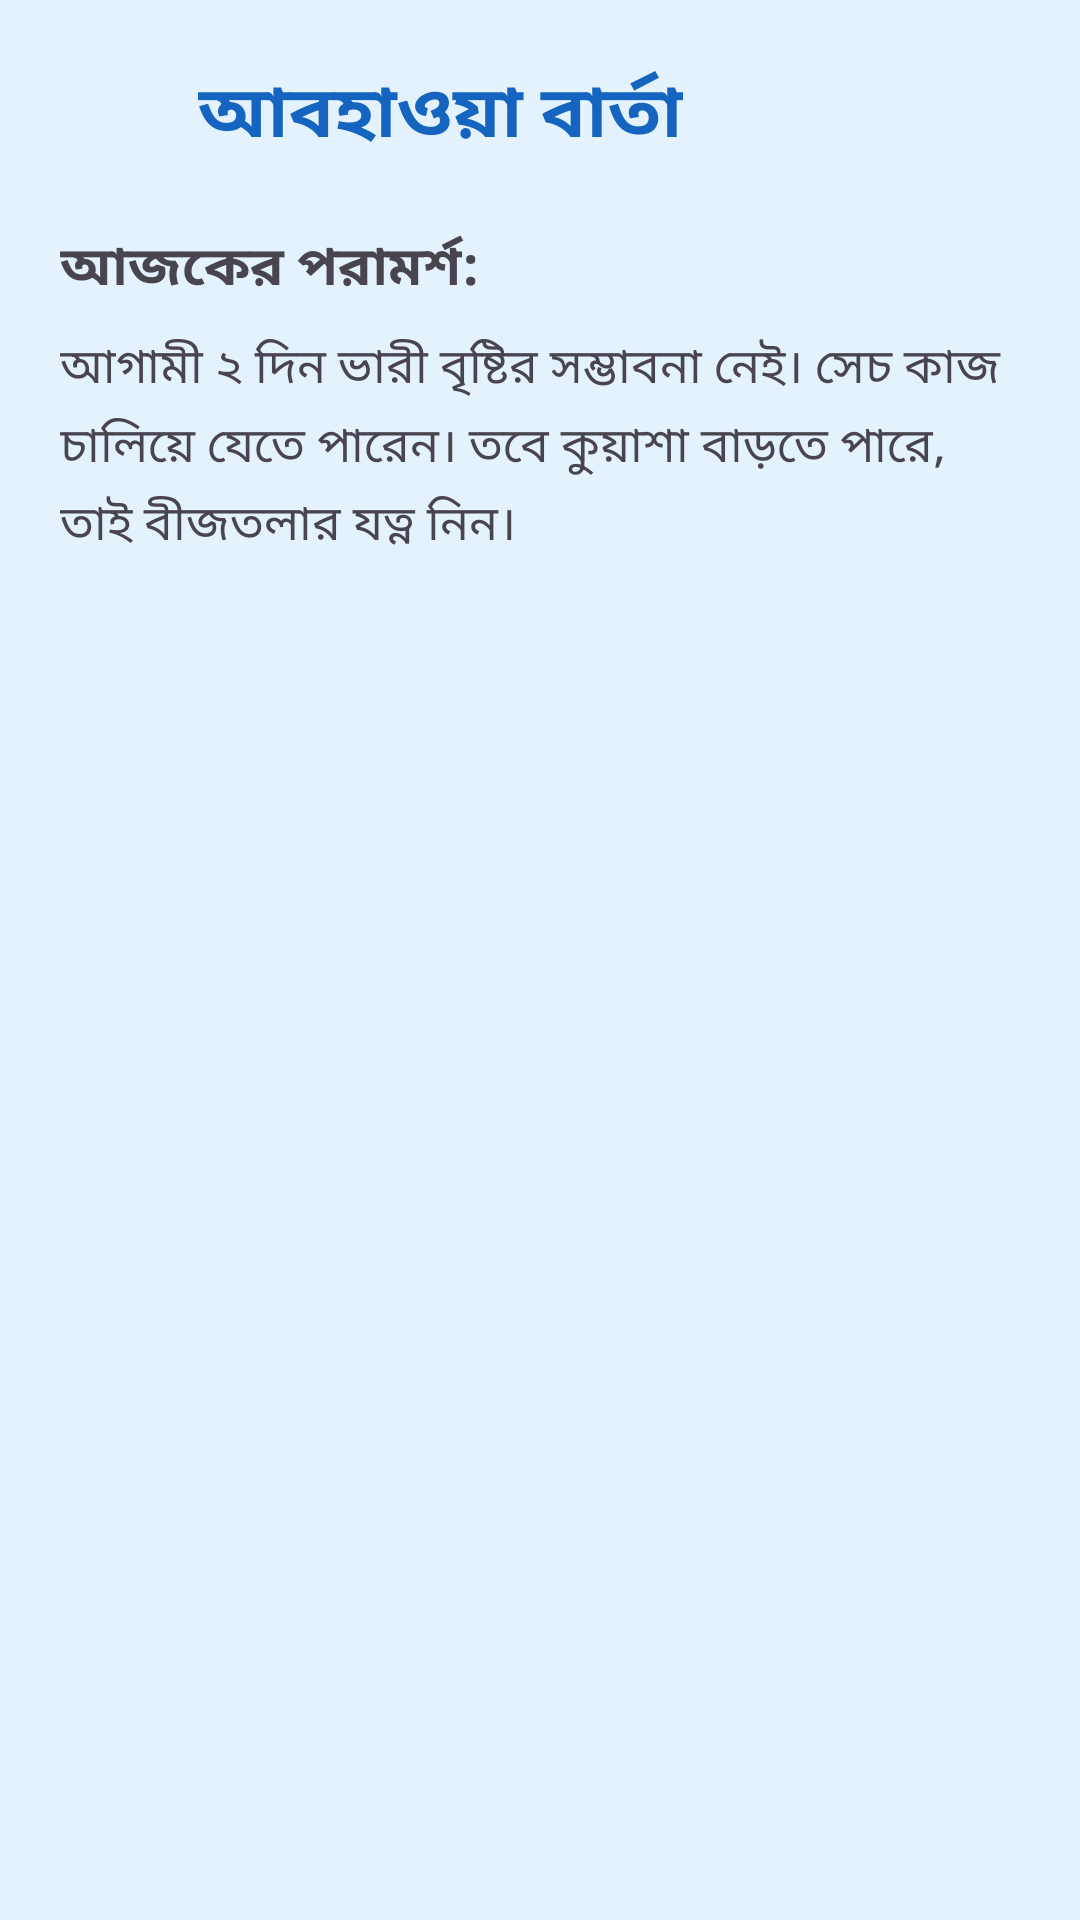

Write the Android layout XML for this screen, with the resource values it uses.
<!-- AndroidManifest.xml: application theme Theme.PolliBondhu -->
<!-- res/layout/fragment_weather_detail.xml -->
<?xml version="1.0" encoding="utf-8"?>
<LinearLayout xmlns:android="http://schemas.android.com/apk/res/android"
    xmlns:app="http://schemas.android.com/apk/res-auto"
    android:layout_width="match_parent"
    android:layout_height="match_parent"
    android:orientation="vertical"
    android:padding="20dp"
    android:background="#E3F2FD">

    <LinearLayout
        android:layout_width="match_parent"
        android:layout_height="wrap_content"
        android:orientation="horizontal"
        android:gravity="center_vertical"
        android:layout_marginBottom="20dp">
        <ImageView
            android:id="@+id/btnBack"
            android:layout_width="30dp"
            android:layout_height="30dp"
            android:src="@drawable/ic_keyboard_arrow_down"
            android:rotation="90"
            app:tint="#1565C0"/>
        <TextView
            android:layout_width="wrap_content"
            android:layout_height="wrap_content"
            android:text="আবহাওয়া বার্তা"
            android:textSize="24sp"
            android:textStyle="bold"
            android:textColor="#1565C0"
            android:layout_marginStart="16dp"/>
    </LinearLayout>

    <TextView
        android:layout_width="match_parent"
        android:layout_height="wrap_content"
        android:text="আজকের পরামর্শ:"
        android:textStyle="bold"
        android:textSize="18sp"
        android:layout_marginBottom="8dp"/>

    <TextView
        android:layout_width="match_parent"
        android:layout_height="wrap_content"
        android:text="আগামী ২ দিন ভারী বৃষ্টির সম্ভাবনা নেই। সেচ কাজ চালিয়ে যেতে পারেন। তবে কুয়াশা বাড়তে পারে, তাই বীজতলার যত্ন নিন।"
        android:textSize="16sp"
        android:lineSpacingMultiplier="1.2"/>
</LinearLayout>
<!-- resources referenced by this layout -->
<resources>
  <style name="Theme.PolliBondhu" parent="Base.Theme.PolliBondhu" />
  <style name="Base.Theme.PolliBondhu" parent="Theme.Material3.DayNight.NoActionBar">
          
          
      </style>
</resources>
